6-way image classification set "capstone" from GitHub (ctanyt/GA_Projects); label vocabulary: blue spot ray, hybrid grouper, queenfish, red sea bream, sea bass, shovelnose.

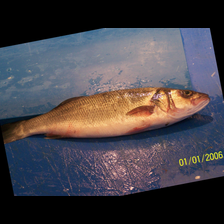
Label: sea bass

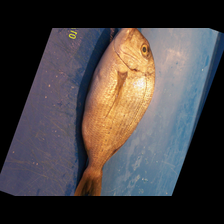
Label: red sea bream

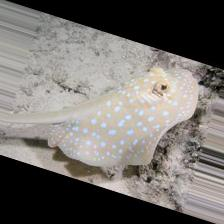
Label: blue spot ray

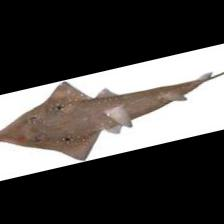
Label: shovelnose

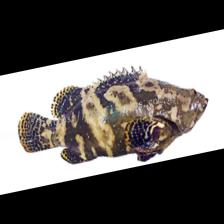
Label: hybrid grouper

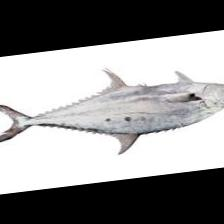
Label: queenfish
